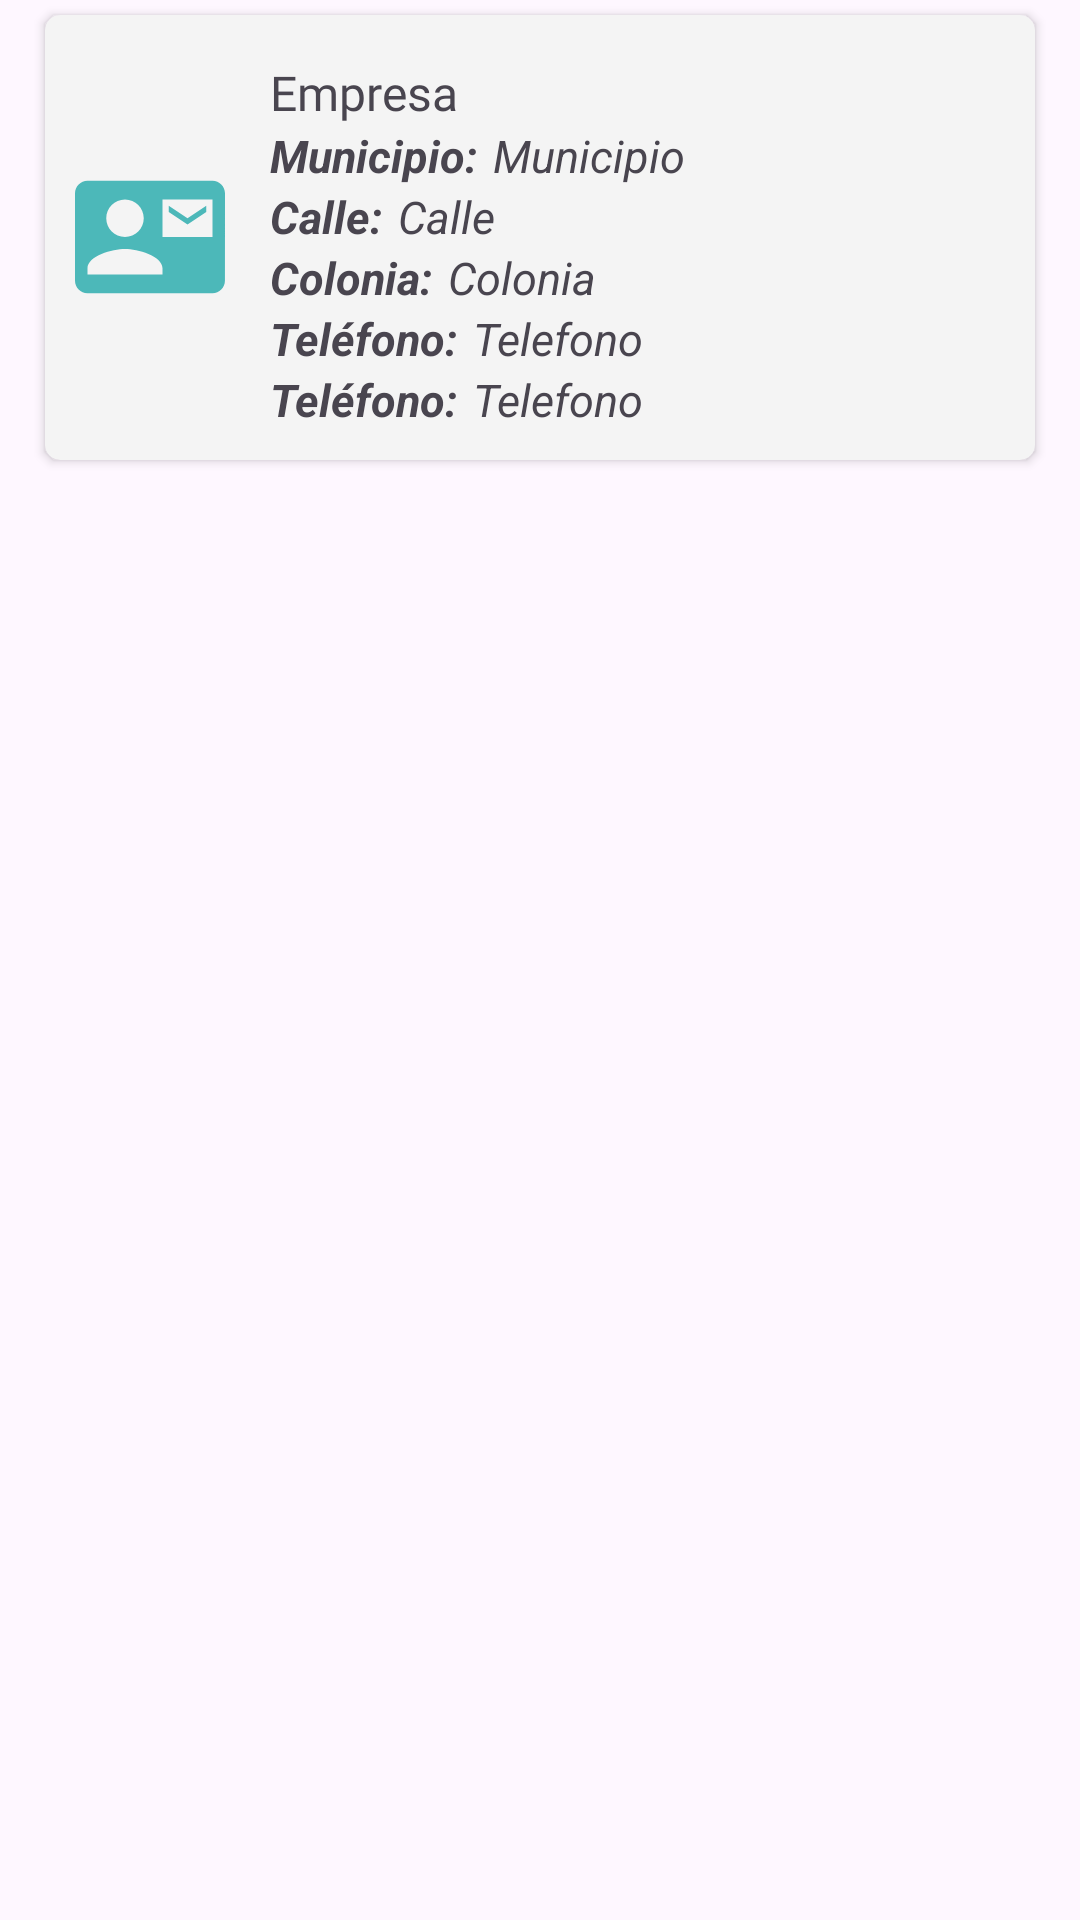

Android layout source for this screen:
<!-- AndroidManifest.xml: application theme Theme.AppMovDoggepediaVersion2 -->
<!-- res/layout/custom_lista_alianzas.xml -->
<?xml version="1.0" encoding="utf-8"?>
<LinearLayout xmlns:android="http://schemas.android.com/apk/res/android"
    xmlns:app="http://schemas.android.com/apk/res-auto"
    xmlns:tools="http://schemas.android.com/tools"
    android:layout_width="match_parent"
    android:layout_height="match_parent"
    android:orientation="vertical">

    <ScrollView
        android:layout_width="match_parent"
        android:layout_height="wrap_content">

        <RelativeLayout
            android:layout_width="match_parent"
            android:layout_height="wrap_content"
            android:orientation="vertical">

            <androidx.cardview.widget.CardView
                android:layout_width="match_parent"
                android:layout_height="match_parent"
                android:layout_marginLeft="15dp"
                android:layout_marginTop="5dp"
                android:layout_marginRight="15dp"
                android:layout_marginBottom="5dp"
                android:backgroundTint="#F4F4F4"
                app:cardCornerRadius="5dp"
                app:cardElevation="2dp">

                <LinearLayout
                    android:layout_width="match_parent"
                    android:layout_height="match_parent"
                    android:orientation="horizontal">

                    <ImageView
                        android:id="@+id/imageView"
                        android:layout_width="50dp"
                        android:layout_height="50dp"
                        android:layout_gravity="center_horizontal|center_vertical"
                        android:layout_marginLeft="10dp"
                        app:srcCompat="@drawable/baseline_contact_mail_24" />

                    <LinearLayout
                        android:layout_width="wrap_content"
                        android:layout_height="wrap_content"
                        android:layout_weight="1"
                        android:orientation="vertical"
                        android:paddingLeft="15dp"
                        android:paddingTop="15dp"
                        android:paddingRight="15dp"
                        android:paddingBottom="10dp">

                        <LinearLayout
                            android:layout_width="match_parent"
                            android:layout_height="wrap_content"
                            android:orientation="horizontal">

                            <TextView
                                android:id="@+id/TextVEmpresaListadoAlianzas"
                                android:layout_width="match_parent"
                                android:layout_height="match_parent"
                                android:fontFamily="@font/baloo"
                                android:text="Empresa"
                                android:textSize="16sp" />
                        </LinearLayout>

                        <LinearLayout
                            android:layout_width="match_parent"
                            android:layout_height="wrap_content"
                            android:orientation="horizontal">

                            <TextView
                                android:layout_width="wrap_content"
                                android:layout_height="wrap_content"
                                android:layout_marginRight="5dp"
                                android:fontFamily="sans-serif"
                                android:text="Municipio:"
                                android:textSize="15sp"
                                android:textStyle="italic|bold" />

                            <TextView
                                android:id="@+id/TextVMunicipioListadoAlianzas"
                                android:layout_width="match_parent"
                                android:layout_height="match_parent"
                                android:layout_marginRight="5dp"
                                android:fontFamily="sans-serif"
                                android:text="Municipio"
                                android:textSize="15sp"
                                android:textStyle="italic" />

                        </LinearLayout>

                        <LinearLayout
                            android:layout_width="match_parent"
                            android:layout_height="wrap_content"
                            android:orientation="horizontal">

                            <TextView
                                android:layout_width="wrap_content"
                                android:layout_height="wrap_content"
                                android:layout_marginRight="5dp"
                                android:fontFamily="sans-serif"
                                android:text="Calle:"
                                android:textSize="15sp"
                                android:textStyle="italic|bold" />

                            <TextView
                                android:id="@+id/TextVDireccionListadoAlianzas"
                                android:layout_width="match_parent"
                                android:layout_height="match_parent"
                                android:layout_marginRight="5dp"
                                android:fontFamily="sans-serif"
                                android:text="Calle"
                                android:textSize="15sp"
                                android:textStyle="italic" />

                        </LinearLayout>

                        <LinearLayout
                        android:layout_width="match_parent"
                        android:layout_height="wrap_content"
                        android:orientation="horizontal">

                            <TextView
                                android:layout_width="wrap_content"
                                android:layout_height="wrap_content"
                                android:layout_marginRight="5dp"
                                android:fontFamily="sans-serif"
                                android:text="Colonia:"
                                android:textSize="15sp"
                                android:textStyle="italic|bold" />

                        <TextView
                            android:id="@+id/TextVColoniaListadoAlianzas"
                            android:layout_width="match_parent"
                            android:layout_height="match_parent"
                            android:layout_marginRight="5dp"
                            android:fontFamily="sans-serif"
                            android:text="Colonia"
                            android:textSize="15sp"
                            android:textStyle="italic" />

                    </LinearLayout>

                        <LinearLayout
                            android:layout_width="match_parent"
                            android:layout_height="wrap_content"
                            android:orientation="horizontal">

                            <TextView
                                android:layout_width="wrap_content"
                                android:layout_height="wrap_content"
                                android:layout_marginRight="5dp"
                                android:fontFamily="sans-serif"
                                android:text="Teléfono:"
                                android:textSize="15sp"
                                android:textStyle="italic|bold" />

                            <TextView
                                android:id="@+id/TextVTelefono1ListadoAlianzas"
                                android:layout_width="match_parent"
                                android:layout_height="match_parent"
                                android:fontFamily="sans-serif"
                                android:text="Telefono"
                                android:textSize="15sp"
                                android:textStyle="italic" />
                        </LinearLayout>

                        <LinearLayout
                            android:layout_width="match_parent"
                            android:layout_height="wrap_content"
                            android:orientation="horizontal">

                            <TextView
                                android:layout_width="wrap_content"
                                android:layout_height="wrap_content"
                                android:layout_marginRight="5dp"
                                android:fontFamily="sans-serif"
                                android:text="Teléfono:"
                                android:textSize="15sp"
                                android:textStyle="italic|bold" />

                            <TextView
                                android:id="@+id/TextVTelefono2ListadoAlianzas"
                                android:layout_width="match_parent"
                                android:layout_height="match_parent"
                                android:fontFamily="sans-serif"
                                android:text="Telefono"
                                android:textSize="15sp"
                                android:textStyle="italic" />
                        </LinearLayout>

                    </LinearLayout>

                </LinearLayout>

            </androidx.cardview.widget.CardView>

        </RelativeLayout>

    </ScrollView>

</LinearLayout>
<!-- resources referenced by this layout -->
<resources>
  <!-- drawable baseline_contact_mail_24 (drawable) -->
  <vector android:height="24dp" android:tint="#4cb8b9"
      android:viewportHeight="24" android:viewportWidth="24"
      android:width="24dp" xmlns:android="http://schemas.android.com/apk/res/android">
      <path android:fillColor="@android:color/white" android:pathData="M21,8L21,7l-3,2 -3,-2v1l3,2 3,-2zM22,3L2,3C0.9,3 0,3.9 0,5v14c0,1.1 0.9,2 2,2h20c1.1,0 1.99,-0.9 1.99,-2L24,5c0,-1.1 -0.9,-2 -2,-2zM8,6c1.66,0 3,1.34 3,3s-1.34,3 -3,3 -3,-1.34 -3,-3 1.34,-3 3,-3zM14,18L2,18v-1c0,-2 4,-3.1 6,-3.1s6,1.1 6,3.1v1zM22,12h-8L14,6h8v6z"/>
  </vector>
  <style name="Theme.AppMovDoggepediaVersion2" parent="Base.Theme.AppMovDoggepediaVersion2" />
  <style name="Base.Theme.AppMovDoggepediaVersion2" parent="Theme.Material3.DayNight.NoActionBar">
          
          <item name="colorPrimary">@color/AzulPrincipal</item>
      </style>
  <color name="AzulPrincipal">#4cb8b9</color>
</resources>
